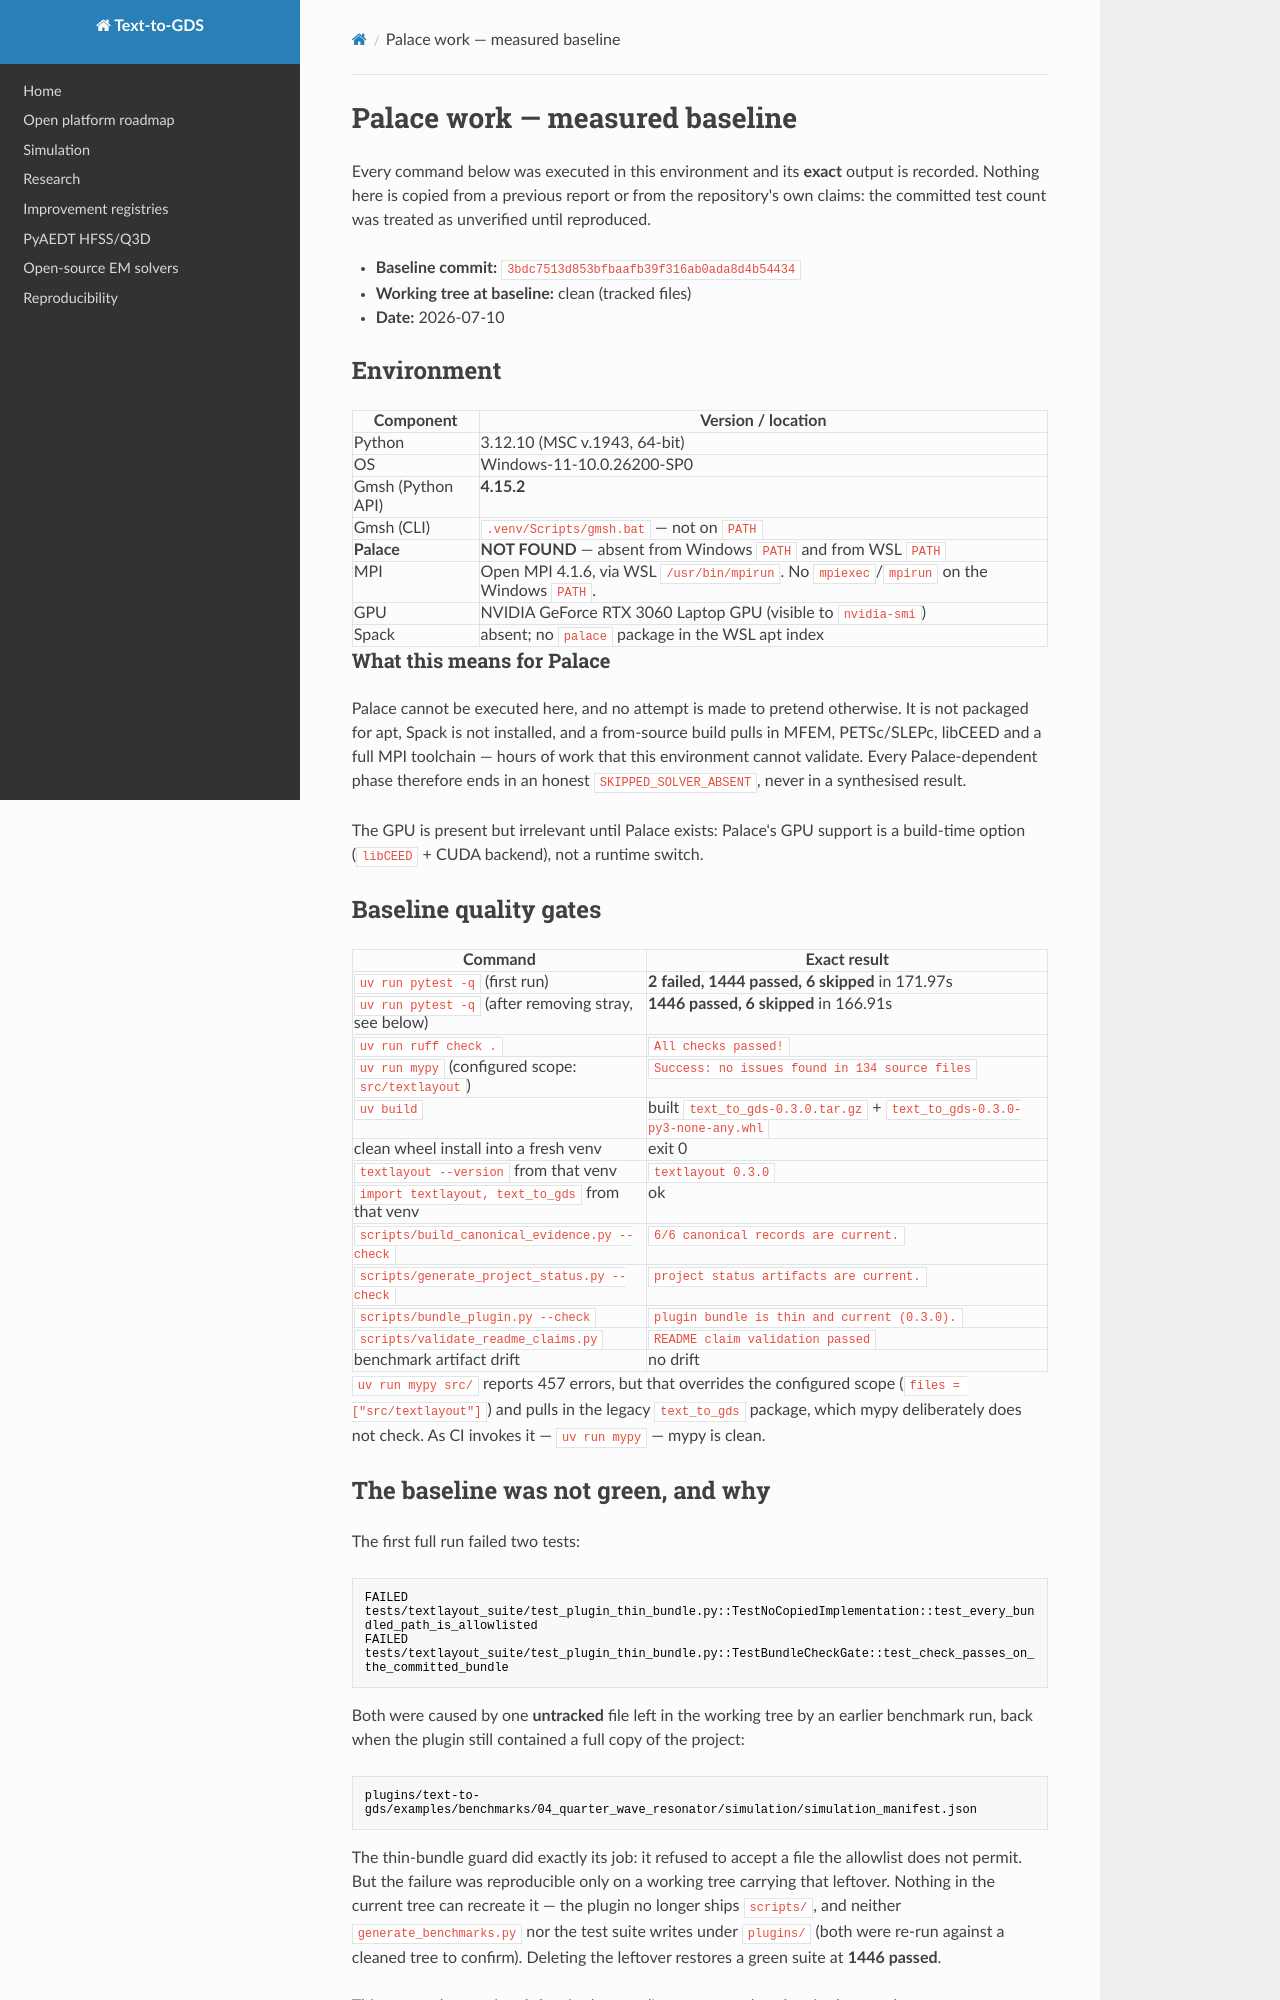

repository: JungluChen/Text-to-Layout · page: palace_baseline/index.html · generator: mkdocs

# Palace work — measured baseline

Every command below was executed in this environment and its **exact** output is
recorded. Nothing here is copied from a previous report or from the repository's
own claims: the committed test count was treated as unverified until reproduced.

- **Baseline commit:** `3bdc7513d853bfbaafb39f316ab0ada8d4b54434`
- **Working tree at baseline:** clean (tracked files)
- **Date:** 2026-07-10

## Environment

| Component | Version / location |
|---|---|
| Python | 3.12.10 (MSC v.1943, 64-bit) |
| OS | Windows-11-10.0.26200-SP0 |
| Gmsh (Python API) | **4.15.2** |
| Gmsh (CLI) | `.venv/Scripts/gmsh.bat` — not on `PATH` |
| **Palace** | **NOT FOUND** — absent from Windows `PATH` and from WSL `PATH` |
| MPI | Open MPI 4.1.6, via WSL `/usr/bin/mpirun`. No `mpiexec`/`mpirun` on the Windows `PATH`. |
| GPU | NVIDIA GeForce RTX 3060 Laptop GPU (visible to `nvidia-smi`) |
| Spack | absent; no `palace` package in the WSL apt index |

### What this means for Palace

Palace cannot be executed here, and no attempt is made to pretend otherwise. It
is not packaged for apt, Spack is not installed, and a from-source build pulls in
MFEM, PETSc/SLEPc, libCEED and a full MPI toolchain — hours of work that this
environment cannot validate. Every Palace-dependent phase therefore ends in an
honest `SKIPPED_SOLVER_ABSENT`, never in a synthesised result.

The GPU is present but irrelevant until Palace exists: Palace's GPU support is a
build-time option (`libCEED` + CUDA backend), not a runtime switch.

## Baseline quality gates

| Command | Exact result |
|---|---|
| `uv run pytest -q` (first run) | **2 failed, 1444 passed, 6 skipped** in 171.97s |
| `uv run pytest -q` (after removing stray, see below) | **1446 passed, 6 skipped** in 166.91s |
| `uv run ruff check .` | `All checks passed!` |
| `uv run mypy` (configured scope: `src/textlayout`) | `Success: no issues found in 134 source files` |
| `uv build` | built `text_to_gds-0.3.0.tar.gz` + `text_to_gds-0.3.0-py3-none-any.whl` |
| clean wheel install into a fresh venv | exit 0 |
| `textlayout --version` from that venv | `textlayout 0.3.0` |
| `import textlayout, text_to_gds` from that venv | ok |
| `scripts/build_canonical_evidence.py --check` | `6/6 canonical records are current.` |
| `scripts/generate_project_status.py --check` | `project status artifacts are current.` |
| `scripts/bundle_plugin.py --check` | `plugin bundle is thin and current (0.3.0).` |
| `scripts/validate_readme_claims.py` | `README claim validation passed` |
| benchmark artifact drift | no drift |

`uv run mypy src/` reports 457 errors, but that overrides the configured scope
(`files = ["src/textlayout"]`) and pulls in the legacy `text_to_gds` package,
which mypy deliberately does not check. As CI invokes it — `uv run mypy` — mypy
is clean.
